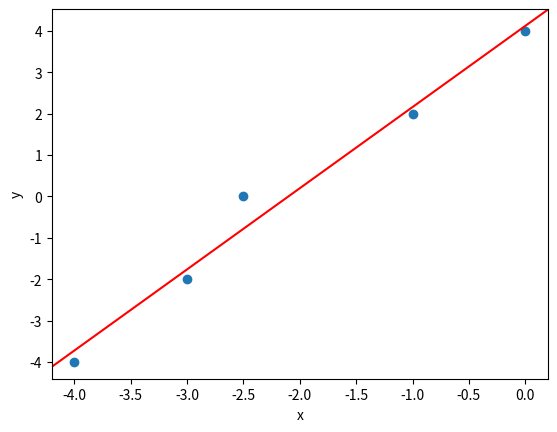

Source code (Python):
import numpy as np
import matplotlib.pyplot as plt

xs = np.array([0, -1, -2.5, -3, -4])
ys = np.array([4, 2, 0, -2, -4])
n = xs.shape[0]

xy_sum = (xs * ys).sum()
x_sum = xs.sum()
y_sum = ys.sum()
xsq_sum = (xs * xs).sum()
slope = (n * xy_sum - x_sum * y_sum) / (n * xsq_sum - x_sum * x_sum)
b = (y_sum - slope * x_sum) / n

fig, ax = plt.subplots()
ax.scatter(xs, ys)
ax.set_xlabel('x')
ax.set_ylabel('y')
ax.axline((0, b), slope=slope, c='#ff0000')
plt.show()
